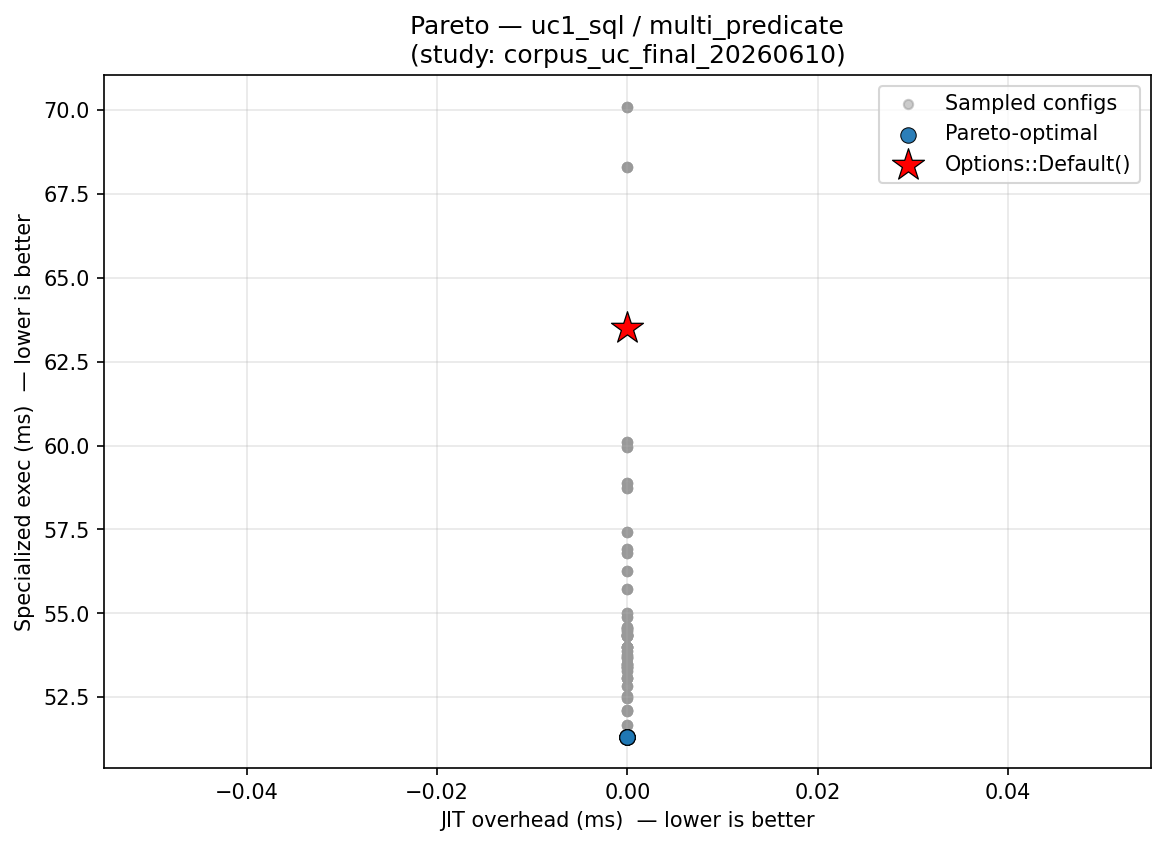

The data file committed next to this chart (first rows):
config_label, fixpoint_max, unroll_max, large_module_max, early_prune, o3_final, group, kernel, kv_a, jit_overhead_ms, specialized_exec_ms, is_pareto_optimal, is_default
no_o3_final, 10, 128, 50000, 1, 0, uc1_sql, multi_predicate, , 0.000000, 54, False, False
aggressive, 20, 256, 50000, 1, 1, uc1_sql, multi_predicate, , 0.000000, 53.89, False, False
no_o3_final, 10, 128, 50000, 1, 0, uc1_sql, multi_predicate, , 0.000000, 54.57, False, False
aggressive, 20, 256, 50000, 1, 1, uc1_sql, multi_predicate, , 0.000000, 54.88, False, False
no_o3_final, 10, 128, 50000, 1, 0, uc1_sql, multi_predicate, , 0.000000, 54, False, False
aggressive, 20, 256, 50000, 1, 1, uc1_sql, multi_predicate, , 0.000000, 52.84, False, False
no_o3_final, 10, 128, 50000, 1, 0, uc1_sql, multi_predicate, , 0.000000, 54.48, False, False
aggressive, 20, 256, 50000, 1, 1, uc1_sql, multi_predicate, , 0.000000, 55.02, False, False
no_o3_final, 10, 128, 50000, 1, 0, uc1_sql, multi_predicate, , 0.000000, 53.37, False, False
aggressive, 20, 256, 50000, 1, 1, uc1_sql, multi_predicate, , 0.000000, 52.54, False, False
no_prune, 10, 128, 50000, 0, 1, uc1_sql, multi_predicate, , 0.000000, 56.27, False, False
no_unroll, 10, 1, 50000, 1, 1, uc1_sql, multi_predicate, , 0.000000, 53.07, False, False
fixpoint_2, 2, 128, 50000, 1, 1, uc1_sql, multi_predicate, , 0.000000, 53.4, False, False
fixpoint_2, 2, 128, 50000, 1, 1, uc1_sql, multi_predicate, , 0.000000, 53.4, False, False
p0_o3_optimal, 16, 62, 3, 1, 1, uc1_sql, multi_predicate, , 0.000000, 52.11, False, False
no_prune, 10, 128, 50000, 0, 1, uc1_sql, multi_predicate, , 0.000000, 55.74, False, False
no_unroll, 10, 1, 50000, 1, 1, uc1_sql, multi_predicate, , 0.000000, 54.35, False, False
fixpoint_2, 2, 128, 50000, 1, 1, uc1_sql, multi_predicate, , 0.000000, 54.52, False, False
fixpoint_2, 2, 128, 50000, 1, 1, uc1_sql, multi_predicate, , 0.000000, 54.52, False, False
p0_o3_optimal, 16, 62, 3, 1, 1, uc1_sql, multi_predicate, , 0.000000, 51.33, True, False
no_prune, 10, 128, 50000, 0, 1, uc1_sql, multi_predicate, , 0.000000, 52.46, False, False
no_unroll, 10, 1, 50000, 1, 1, uc1_sql, multi_predicate, , 0.000000, 53.7, False, False
fixpoint_2, 2, 128, 50000, 1, 1, uc1_sql, multi_predicate, , 0.000000, 53.67, False, False
fixpoint_2, 2, 128, 50000, 1, 1, uc1_sql, multi_predicate, , 0.000000, 53.67, False, False
p0_o3_optimal, 16, 62, 3, 1, 1, uc1_sql, multi_predicate, , 0.000000, 51.67, False, False
no_prune, 10, 128, 50000, 0, 1, uc1_sql, multi_predicate, , 0.000000, 59.97, False, False
no_unroll, 10, 1, 50000, 1, 1, uc1_sql, multi_predicate, , 0.000000, 54.31, False, False
fixpoint_2, 2, 128, 50000, 1, 1, uc1_sql, multi_predicate, , 0.000000, 54.39, False, False
fixpoint_2, 2, 128, 50000, 1, 1, uc1_sql, multi_predicate, , 0.000000, 54.39, False, False
p0_o3_optimal, 16, 62, 3, 1, 1, uc1_sql, multi_predicate, , 0.000000, 53.49, False, False
no_prune, 10, 128, 50000, 0, 1, uc1_sql, multi_predicate, , 0.000000, 56.91, False, False
no_unroll, 10, 1, 50000, 1, 1, uc1_sql, multi_predicate, , 0.000000, 54.59, False, False
fixpoint_2, 2, 128, 50000, 1, 1, uc1_sql, multi_predicate, , 0.000000, 53.27, False, False
fixpoint_2, 2, 128, 50000, 1, 1, uc1_sql, multi_predicate, , 0.000000, 53.27, False, False
p0_o3_optimal, 16, 62, 3, 1, 1, uc1_sql, multi_predicate, , 0.000000, 52.1, False, False
no_prune, 10, 128, 50000, 0, 1, uc1_sql, multi_predicate, , 0.000000, 56.27, False, False
no_o3_final, 10, 128, 50000, 1, 0, uc1_sql, multi_predicate, , 0.000000, 54, False, False
aggressive, 20, 256, 50000, 1, 1, uc1_sql, multi_predicate, , 0.000000, 53.89, False, False
no_prune, 10, 128, 50000, 0, 1, uc1_sql, multi_predicate, , 0.000000, 55.74, False, False
no_o3_final, 10, 128, 50000, 1, 0, uc1_sql, multi_predicate, , 0.000000, 54.57, False, False
aggressive, 20, 256, 50000, 1, 1, uc1_sql, multi_predicate, , 0.000000, 54.88, False, False
no_prune, 10, 128, 50000, 0, 1, uc1_sql, multi_predicate, , 0.000000, 52.46, False, False
no_o3_final, 10, 128, 50000, 1, 0, uc1_sql, multi_predicate, , 0.000000, 54, False, False
aggressive, 20, 256, 50000, 1, 1, uc1_sql, multi_predicate, , 0.000000, 52.84, False, False
no_prune, 10, 128, 50000, 0, 1, uc1_sql, multi_predicate, , 0.000000, 59.97, False, False
no_o3_final, 10, 128, 50000, 1, 0, uc1_sql, multi_predicate, , 0.000000, 54.48, False, False
aggressive, 20, 256, 50000, 1, 1, uc1_sql, multi_predicate, , 0.000000, 55.02, False, False
no_prune, 10, 128, 50000, 0, 1, uc1_sql, multi_predicate, , 0.000000, 56.91, False, False
no_o3_final, 10, 128, 50000, 1, 0, uc1_sql, multi_predicate, , 0.000000, 53.37, False, False
aggressive, 20, 256, 50000, 1, 1, uc1_sql, multi_predicate, , 0.000000, 52.54, False, False
o3_only, 1, 128, 50000, 0, 1, uc1_sql, multi_predicate, , 0.000000, 56.8, False, False
no_prune, 10, 128, 50000, 0, 1, uc1_sql, multi_predicate, , 0.000000, 56.27, False, False
no_prune, 10, 128, 50000, 0, 1, uc1_sql, multi_predicate, , 0.000000, 56.27, False, False
no_unroll, 10, 1, 50000, 1, 1, uc1_sql, multi_predicate, , 0.000000, 53.07, False, False
o3_only, 1, 128, 50000, 0, 1, uc1_sql, multi_predicate, , 0.000000, 58.89, False, False
no_prune, 10, 128, 50000, 0, 1, uc1_sql, multi_predicate, , 0.000000, 55.74, False, False
no_prune, 10, 128, 50000, 0, 1, uc1_sql, multi_predicate, , 0.000000, 55.74, False, False
no_unroll, 10, 1, 50000, 1, 1, uc1_sql, multi_predicate, , 0.000000, 54.35, False, False
o3_only, 1, 128, 50000, 0, 1, uc1_sql, multi_predicate, , 0.000000, 53.49, False, False
no_prune, 10, 128, 50000, 0, 1, uc1_sql, multi_predicate, , 0.000000, 52.46, False, False
... 165 more rows
